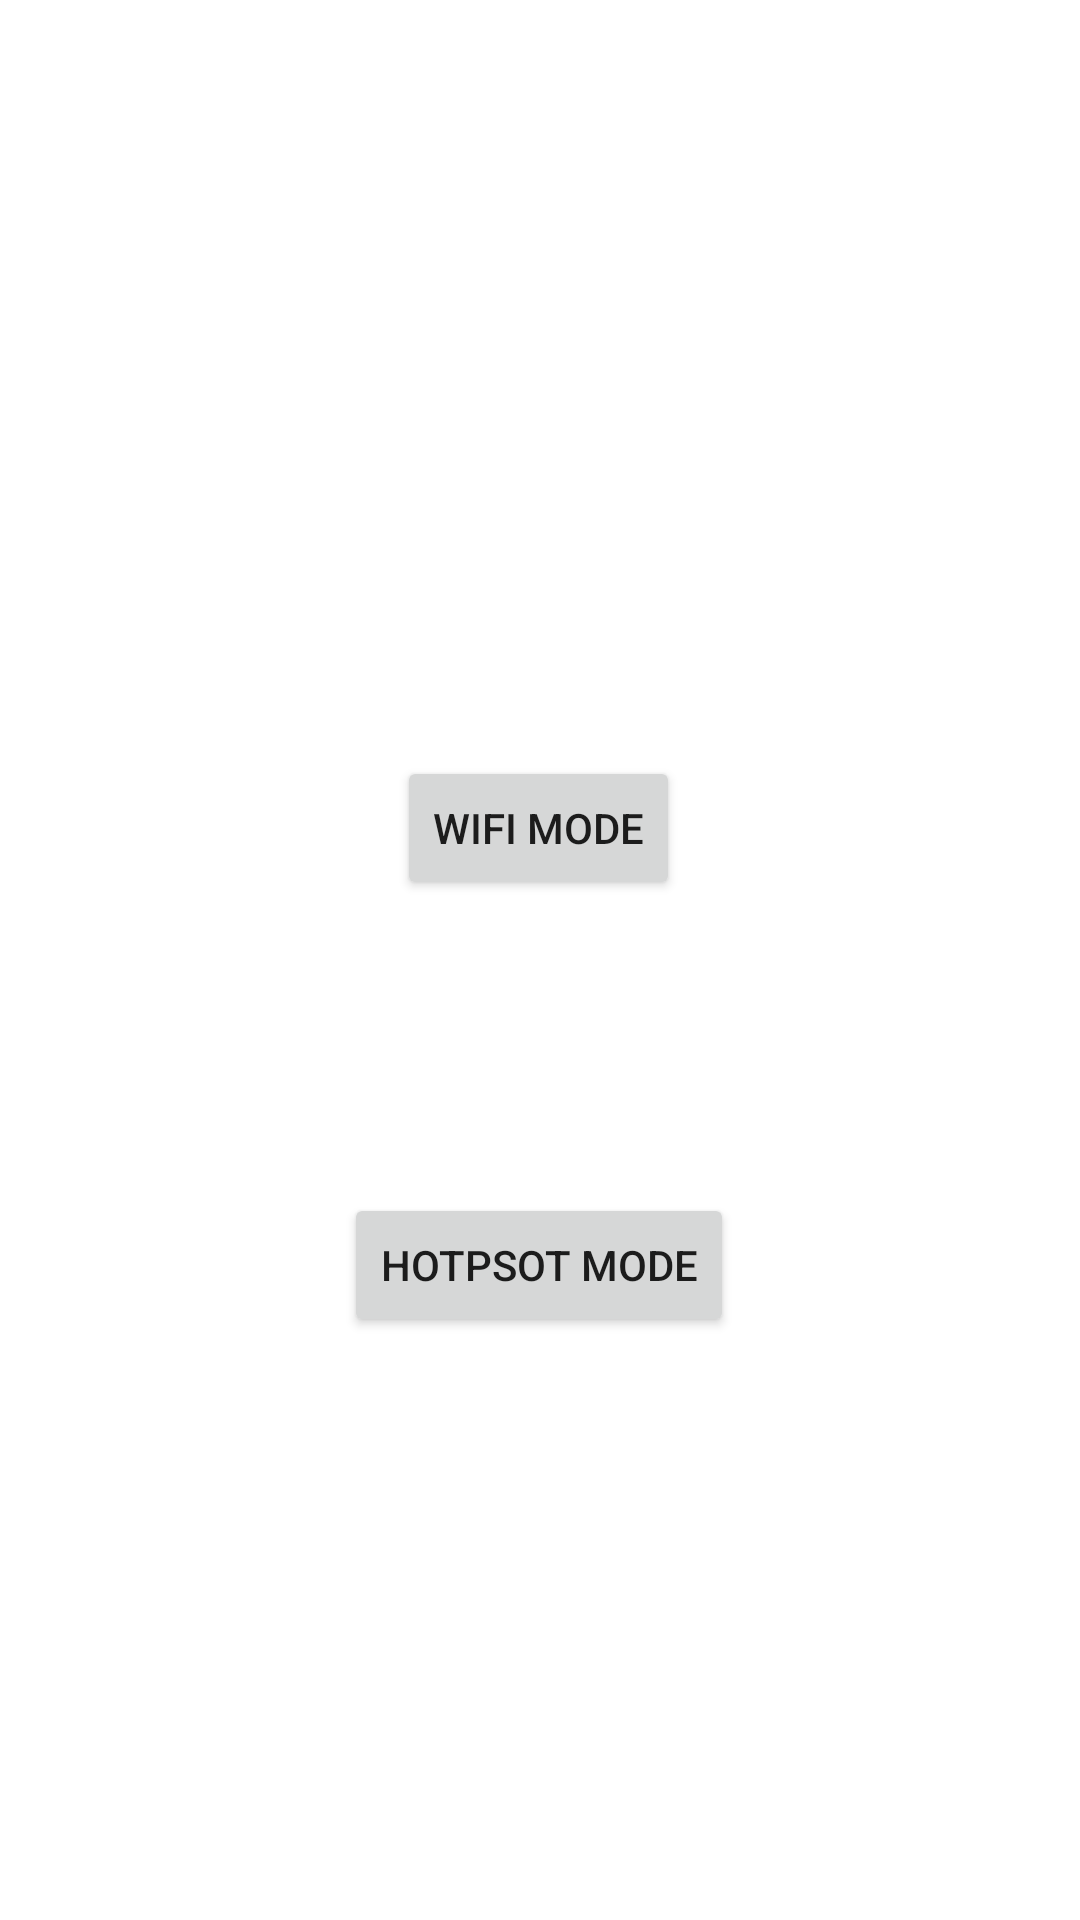

Android layout source for this screen:
<!-- AndroidManifest.xml: application theme Theme.GrantPermission -->
<!-- res/layout/wifi_hotspot.xml -->
<?xml version="1.0" encoding="utf-8"?>
<androidx.constraintlayout.widget.ConstraintLayout xmlns:android="http://schemas.android.com/apk/res/android"
    xmlns:app="http://schemas.android.com/apk/res-auto"
    xmlns:tools="http://schemas.android.com/tools"
    android:layout_width="match_parent"
    android:layout_height="match_parent"
    tools:context=".WifiOrHotspot">

    <Button
        android:id="@+id/WifiModeBtn"
        android:layout_width="wrap_content"
        android:layout_height="wrap_content"
        android:layout_marginTop="252dp"
        android:text="Wifi Mode"
        app:layout_constraintEnd_toEndOf="parent"
        app:layout_constraintHorizontal_bias="0.498"
        app:layout_constraintStart_toStartOf="parent"
        app:layout_constraintTop_toTopOf="parent" />

    <Button
        android:id="@+id/HotspotModeBtn"
        android:layout_width="wrap_content"
        android:layout_height="wrap_content"
        android:text="Hotpsot Mode"
        app:layout_constraintBottom_toBottomOf="parent"
        app:layout_constraintEnd_toEndOf="parent"
        app:layout_constraintHorizontal_bias="0.498"
        app:layout_constraintStart_toStartOf="parent"
        app:layout_constraintTop_toBottomOf="@+id/WifiModeBtn"
        app:layout_constraintVertical_bias="0.334" />
</androidx.constraintlayout.widget.ConstraintLayout>
<!-- resources referenced by this layout -->
<resources>
  <style name="Theme.GrantPermission" parent="Theme.MaterialComponents.DayNight.DarkActionBar">
          
          <item name="colorPrimary">@color/purple_500</item>
          <item name="colorPrimaryVariant">@color/purple_700</item>
          <item name="colorOnPrimary">@color/white</item>
          
          <item name="colorSecondary">@color/teal_200</item>
          <item name="colorSecondaryVariant">@color/teal_700</item>
          <item name="colorOnSecondary">@color/white</item>
          
          <item name="android:statusBarColor" tools:targetApi="l">?attr/colorPrimaryVariant</item>
          
          <item name="android:titleTextColor">@color/white</item>
      </style>
  <!-- not gathered from this repository: default colours our renderer supplied (Android Studio template values) -->
  <color name="purple_500">#FF6200EE</color>
  <color name="purple_700">#FF3700B3</color>
  <color name="teal_200">#FF03DAC5</color>
  <color name="teal_700">#FF018786</color>
  <color name="white">#FFFFFFFF</color>
</resources>
